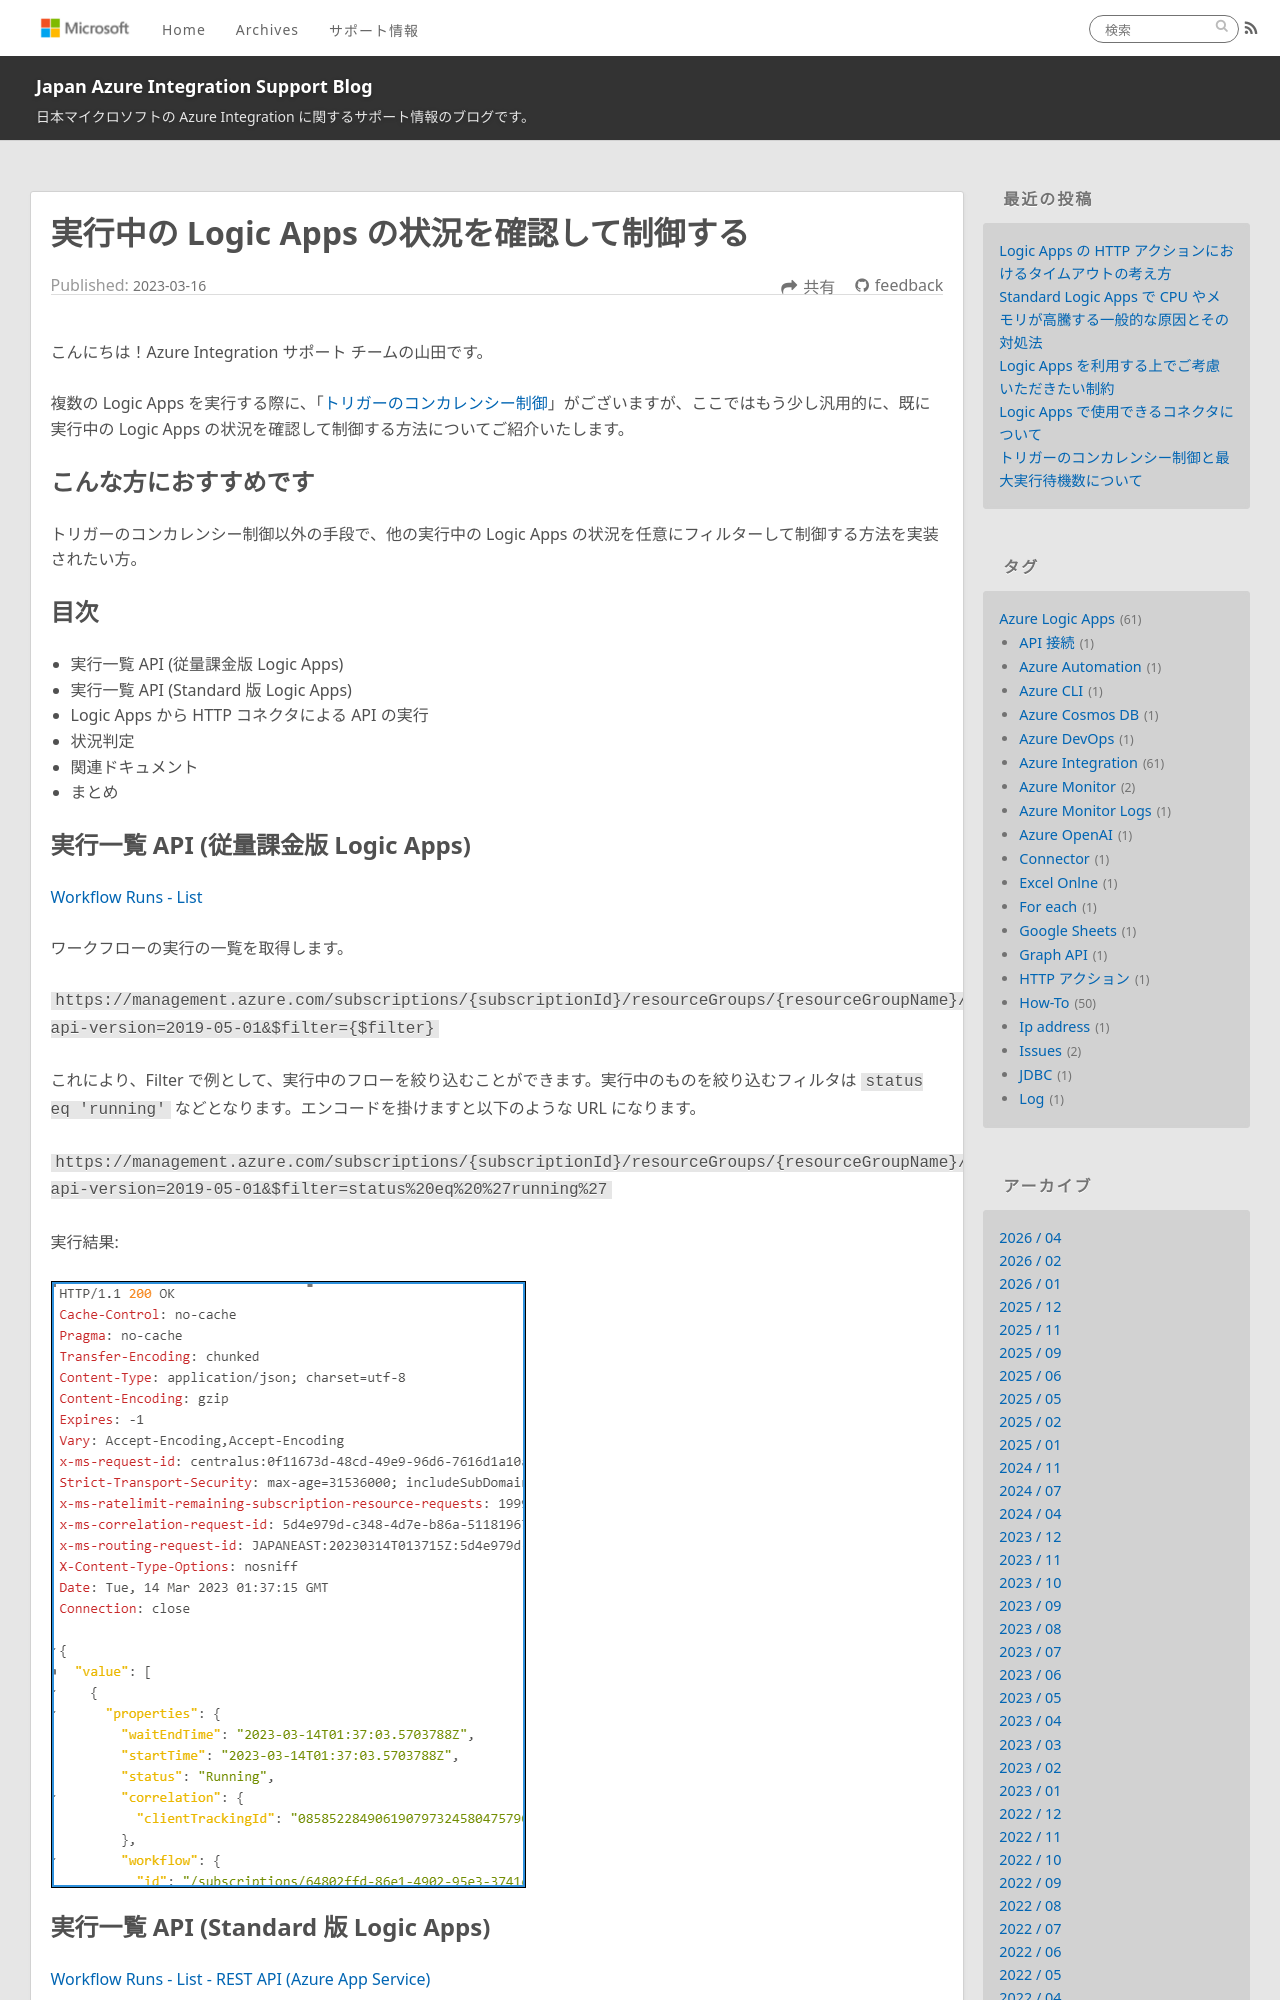

repository: Yiwen-Chen/blog · page: LogicApps/WorkflowRunsList/index.html · generator: jekyll

---
title: 実行中の Logic Apps の状況を確認して制御する
date: 2023-03-16 00:00:00
tags:
  - How-To
  - Tips
  - Azure Integration
  - Azure Logic Apps 
---

こんにちは！Azure Integration サポート チームの山田です。

複数の Logic Apps を実行する際に、「[トリガーのコンカレンシー制御](https://jpazinteg.github.io/blog/LogicApps/triggerConcurrency/)」がございますが、ここではもう少し汎用的に、既に実行中の Logic Apps の状況を確認して制御する方法についてご紹介いたします。

<!-- more -->

## こんな方におすすめです

トリガーのコンカレンシー制御以外の手段で、他の実行中の Logic Apps の状況を任意にフィルターして制御する方法を実装されたい方。

## 目次
- 実行一覧 API (従量課金版 Logic Apps)
- 実行一覧 API (Standard 版 Logic Apps)
- Logic Apps から HTTP コネクタによる API の実行
- 状況判定
- 関連ドキュメント
- まとめ
